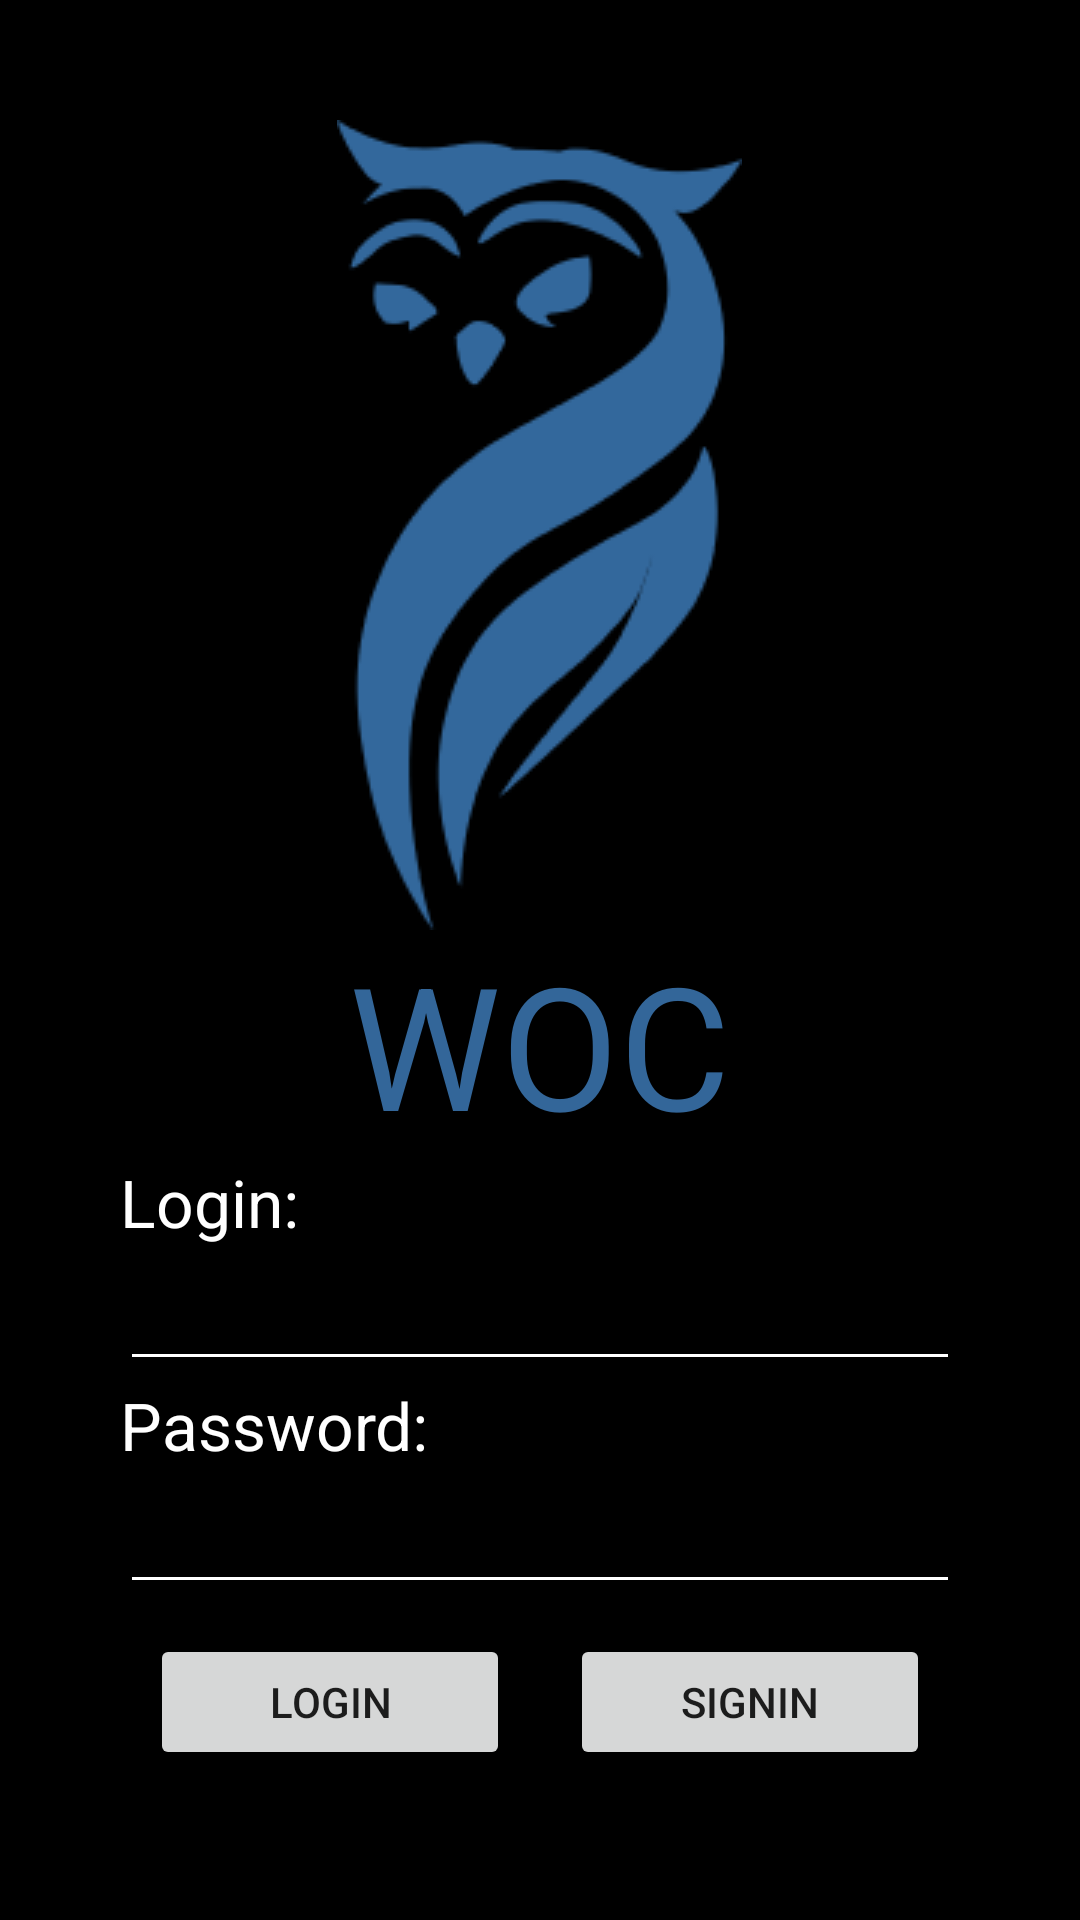

Write the Android layout XML for this screen, with the resource values it uses.
<!-- AndroidManifest.xml: application theme Theme.Diploma_Work -->
<!-- res/layout/fragment_registration.xml -->
<?xml version="1.0" encoding="utf-8"?>
<FrameLayout xmlns:android="http://schemas.android.com/apk/res/android"
    xmlns:tools="http://schemas.android.com/tools"
    android:layout_width="match_parent"
    android:layout_height="match_parent"
    xmlns:app="http://schemas.android.com/apk/res-auto"
    android:background="@color/black"
    tools:context=".FragmentRegistration">

    
    <LinearLayout
        android:layout_margin="40dp"
        android:layout_width="match_parent"
        android:layout_height="wrap_content"
        android:layout_gravity="center"
        android:orientation="vertical">

        <ImageView
            android:layout_gravity="center"
            android:layout_width="wrap_content"
            android:layout_height="wrap_content"
            android:src="@drawable/owlbluelogo"/>
        <TextView
            android:layout_gravity="center"
            android:layout_width="wrap_content"
            android:layout_height="wrap_content"
            android:text="WOC"
            android:textSize="57dp"
            android:textColor="@color/woc"/>
        <TextView
            android:layout_width="wrap_content"
            android:layout_height="wrap_content"
            android:text="Login:"
            android:textSize="22dp"
            android:textColor="@color/white"/>
         <EditText
             android:id="@+id/login"
             android:layout_width="match_parent"
             android:layout_height="45dp"
             android:backgroundTint="@color/white"
             android:textColor="@color/white"/>
        <TextView
            android:layout_width="wrap_content"
            android:layout_height="wrap_content"
            android:text="Password:"
            android:textSize="22dp"
            android:textColor="@color/white"/>
        <EditText
            android:id="@+id/pass"
            android:layout_width="match_parent"
            android:layout_height="45dp"
            android:backgroundTint="@color/white"
            android:textColor="@color/white"/>
        <LinearLayout
            android:layout_width="match_parent"
            android:layout_height="wrap_content"
            android:orientation="horizontal">
            <Button
                android:id="@+id/btn_login"
                android:layout_width="wrap_content"
                android:layout_height="wrap_content"
                android:layout_margin="10dp"
                android:layout_weight="1"
                android:text="LogIn"/>
            <Button
                android:id="@+id/btn_signin"
                android:layout_width="wrap_content"
                android:layout_height="wrap_content"
                android:layout_margin="10dp"
                android:layout_weight="1"
                android:text="SignIn"/>
        </LinearLayout>


    </LinearLayout>


</FrameLayout>
<!-- resources referenced by this layout -->
<resources>
  <color name="black">#FF000000</color>
  <color name="white">#FFFFFFFF</color>
  <color name="woc">#336699</color>
  <!-- drawable owlbluelogo: png bitmap (drawable, 12416 bytes) -->
  <style name="Theme.Diploma_Work" parent="Theme.MaterialComponents.DayNight.DarkActionBar">
          
          <item name="colorPrimary">@color/purple_500</item>
          <item name="colorPrimaryVariant">@color/purple_700</item>
          <item name="colorOnPrimary">@color/white</item>
          
          <item name="colorSecondary">@color/teal_200</item>
          <item name="colorSecondaryVariant">@color/teal_700</item>
          <item name="colorOnSecondary">@color/black</item>
          
          <item name="android:statusBarColor">?attr/colorPrimaryVariant</item>
          
      </style>
  <color name="purple_500">#FF6200EE</color>
  <color name="purple_700">#FF3700B3</color>
  <color name="teal_200">#FF03DAC5</color>
  <color name="teal_700">#FF018786</color>
</resources>
